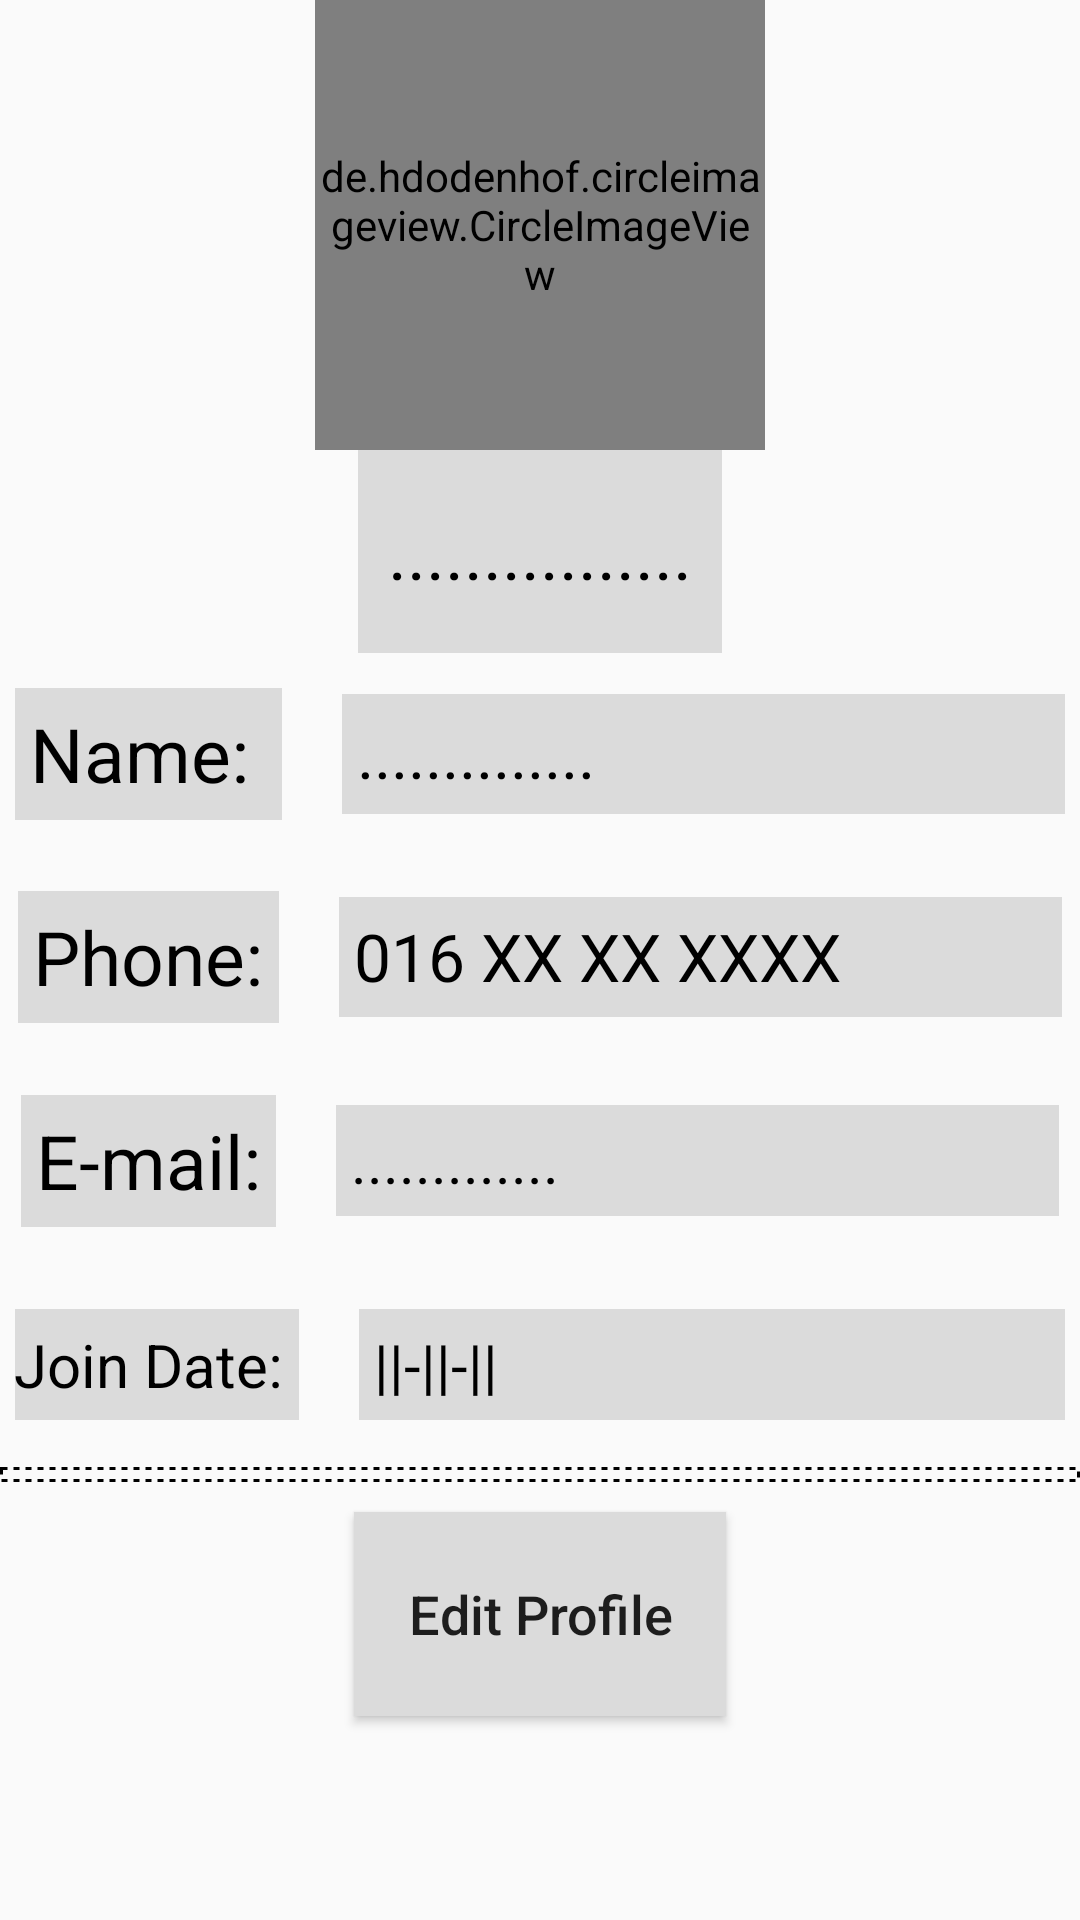

Produce the Android XML layout that renders to this screen, including the resource entries it uses.
<!-- AndroidManifest.xml: application theme AppTheme -->
<!-- res/layout/employee_profile_f.xml -->
<?xml version="1.0" encoding="utf-8"?>


<ScrollView xmlns:android="http://schemas.android.com/apk/res/android"
    xmlns:app="http://schemas.android.com/apk/res-auto"
    xmlns:tools="http://schemas.android.com/tools"
    android:layout_width="match_parent"
    android:layout_height="match_parent"
    android:fillViewport="true">

    <LinearLayout
        android:layout_width="match_parent"
        android:layout_height="match_parent"
        android:gravity="center_horizontal"
        android:orientation="vertical"
        android:weightSum="7">
        <de.hdodenhof.circleimageview.CircleImageView
            android:id="@+id/employee_profileview_image"
            android:layout_width="150dp"
            android:layout_height="150dp"
            android:src="@drawable/man" />
        <TextView
            android:id="@+id/employee_profileview_position"
            android:layout_width="wrap_content"
            android:layout_height="0dp"
            android:layout_weight="1"
            android:background="#DBDBDB"
            android:gravity="center"
            android:padding="10dp"
            android:text="................"
            android:textColor="#000"
            android:textSize="24sp" />

        <LinearLayout
            android:layout_width="match_parent"
            android:layout_height="0dp"
            android:layout_weight="1"
            android:gravity="center_horizontal|center_vertical"
            android:orientation="horizontal"
            android:padding="5dp">

            <TextView
                android:id="@+id/textView5"
                android:layout_width="89dp"
                android:layout_height="44dp"
                android:layout_marginRight="20dp"
                android:background="#DBDBDB"
                android:padding="5dp"
                android:text="Name: "
                android:textColor="#000"
                android:textSize="25sp" />

            <TextView
                android:id="@+id/employee_profileview_name_TV"
                android:layout_width="241dp"
                android:layout_height="40dp"
                android:background="#DBDBDB"
                android:padding="5dp"
                android:text=".............."
                android:textColor="#000"

                android:textSize="22sp" />
        </LinearLayout>

        <LinearLayout
            android:layout_width="match_parent"
            android:layout_height="0dp"
            android:layout_weight="1"
            android:gravity="center_horizontal|center_vertical"
            android:orientation="horizontal"
            android:padding="5dp">

            <TextView
                android:id="@+id/textView6"

                android:layout_width="87dp"
                android:layout_height="44dp"
                android:layout_marginRight="20dp"
                android:background="#DBDBDB"
                android:padding="5dp"
                android:text="Phone:"
                android:textColor="#000"
                android:textSize="25sp" />

            <TextView
                android:id="@+id/employee_profileview_phoneNumber_TV"
                android:layout_width="241dp"
                android:layout_height="40dp"
                android:background="#DBDBDB"
                android:padding="5dp"
                android:text="016 XX XX XXXX"
                android:textColor="#000"
                android:textSize="22sp" />
        </LinearLayout>

        <LinearLayout
            android:layout_width="match_parent"
            android:layout_height="0dp"
            android:layout_weight="1"
            android:gravity="center_horizontal|center_vertical"
            android:orientation="horizontal"
            android:padding="5dp">

            <TextView
                android:id="@+id/textView8"
                android:layout_width="85dp"
                android:layout_height="44dp"
                android:layout_marginRight="20dp"
                android:background="#DBDBDB"
                android:padding="5dp"
                android:text="E-mail:"
                android:textColor="#000"

                android:textSize="25sp" />

            <TextView
                android:id="@+id/employee_profileview_email_TV"
                android:layout_width="241dp"
                android:layout_height="37dp"
                android:background="#DBDBDB"
                android:padding="5dp"
                android:text="............."
                android:textColor="#000"

                android:textSize="20sp" />
        </LinearLayout>

        <LinearLayout
            android:layout_width="match_parent"
            android:layout_height="0dp"
            android:layout_weight="1"
            android:gravity="center_horizontal|center_vertical"
            android:orientation="horizontal"
            android:padding="5dp">

            <TextView
                android:id="@+id/textView10"

                android:layout_width="100dp"
                android:layout_height="37dp"
                android:layout_marginRight="20dp"
                android:background="#DBDBDB"
                android:padding="5dp"
                android:text="Join Date:"
                android:textColor="#000"
                android:textSize="20sp" />

            <TextView
                android:id="@+id/employee_profileview_join_Date_TV"
                android:layout_width="241dp"
                android:layout_height="37dp"
                android:background="#DBDBDB"
                android:padding="5dp"
                android:text="||-||-||"
                android:textColor="#000"


                android:textSize="20sp" />
        </LinearLayout>


        <LinearLayout
            android:id="@+id/linearLayout3"
            android:layout_width="match_parent"
            android:layout_height="5dp"
            android:background="@drawable/button_background"
            android:orientation="horizontal" />

        <Button
            android:id="@+id/employee_profileview_Edit_button"
            android:layout_width="124dp"
            android:layout_height="0dp"
            android:layout_marginTop="10dp"
            android:layout_weight="1"
            android:background="#DBDBDB"
            android:padding="8dp"
            android:text="Edit Profile"
            android:textAllCaps="false"
            android:textSize="18sp" />

    </LinearLayout>
</ScrollView>
<!-- resources referenced by this layout -->
<resources>
  <!-- drawable button_background (drawable) -->
  <?xml version="1.0" encoding="utf-8"?>
  
  <shape xmlns:android="http://schemas.android.com/apk/res/android">
      <size
          android:width="200dp"
          android:height="50dp" />
      <stroke
          android:width="1dp"
          android:color="@color/black_color"
          android:dashWidth="2dp"
          android:dashGap="2dp" />
  
  </shape>
  <style name="AppTheme" parent="Theme.AppCompat.Light.DarkActionBar">
          
          <item name="colorPrimary">@color/colorPrimary</item>
          <item name="colorPrimaryDark">@color/colorPrimaryDark</item>
          <item name="colorAccent">@color/colorAccent</item>
  
          //call animation
          <item name="android:windowAnimationStyle">@style/CustomActivityAnimation</item>
      </style>
  <color name="black_color">#000</color>
  <color name="colorPrimary">#0A1614</color>
  <color name="colorPrimaryDark">#050B13</color>
  <color name="colorAccent">#D81B60</color>
  <style name="CustomActivityAnimation" parent="@android:style/Animation.Activity">
  
          <item name="android:activityOpenEnterAnimation">@anim/slide_in_right</item>
          <item name="android:activityOpenExitAnimation">@anim/slide_out_left</item>
          <item name="android:activityCloseEnterAnimation">@anim/slide_in_left</item>
          <item name="android:activityCloseExitAnimation">@anim/slide_out_right</item>
  
      </style>
</resources>
